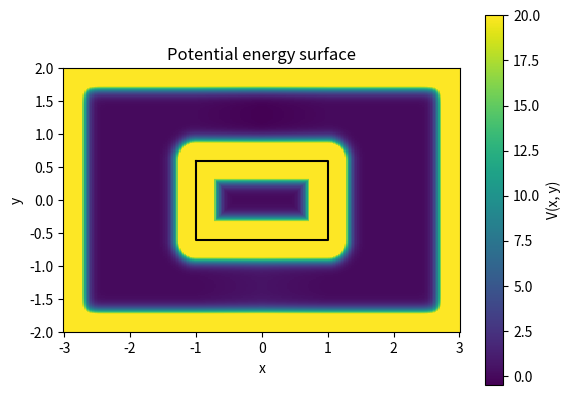
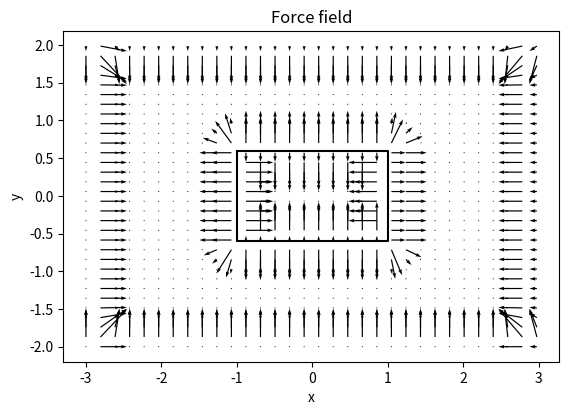

Reproduce these figures in Python, in order.
# -*- coding: utf-8 -*-
"""Piecewise 2D potential for a Langevin particle around a rectangular obstacle.

Geometry (matching the sketch):

    A -------- I -------- J -------- B
    |          |  upper   |          |
    |          E----------F          |
    |          | forbidden|          |
    |          G----------H          |
    |          |  lower   |          |
    D -------- K -------- L -------- C

The background potential is zero in the left strip AIDK and the right strip
JBCL. In the upper channel IEJF it decreases linearly from 0 at IE to
V_top_mid at the x-midpoint, then increases linearly back to 0 at JF.
In the lower channel GKHL it increases linearly from 0 at GK to V_bottom_mid
at the x-midpoint, then decreases linearly back to 0 at HL.

Outer and inner wall barriers are added on top of that background landscape.
The wall barrier is Gaussian in the signed distance d:

    U_wall(d) = a * exp(-(d - b)^2 / (2*c^2))

With the default b = 0, the barrier is centered on the geometric wall, has a
maximum value a, and decays smoothly with distance from the wall. In
particular, the wall energy is bounded by a; it cannot blow up exponentially
inside the forbidden region when the full grid is plotted.

The force is always computed analytically as -grad(V), except at the intended
piecewise-linear kinks and signed-distance medial lines, where the force is
not differentiable by construction.
"""

import logging
import numpy as np
import matplotlib.pyplot as plt

logger = logging.getLogger(__name__)  # pylint: disable=invalid-name
logger.addHandler(logging.NullHandler())


class PotentialRectangularChannels:
    """2D piecewise-linear channel potential with rectangular wall barriers."""

    def __init__(self, 
                 x_outer_left=-3.0, x_outer_right=3.0, y_outer_bottom=-2.0, y_outer_top=2.0,
                 x_inner_left=-1.0, x_inner_right=1.0, y_inner_bottom=-0.6, y_inner_top=0.6,
                 V_top_mid=-0.5, V_bottom_mid=0.5,
                 wall_a=100.0, wall_b=0.0, wall_c=0.15,                    
                 desc="Rectangular two-channel potential"):
        """Set up the potential.

        Parameters are stored in ``self.params`` so they can be modified in the
        same style as the supplied example class.

        Geometry parameters
        -------------------
        x_outer_left, x_outer_right : float
            x coordinates of AD and BC.
        y_outer_bottom, y_outer_top : float
            y coordinates of DC and AB.
        x_inner_left, x_inner_right : float
            x coordinates of EG/IK and FH/JL.
        y_inner_bottom, y_inner_top : float
            y coordinates of GH and EF.

        Landscape parameters
        --------------------
        V_top_mid : float
            Potential at the midpoint of the upper channel. Usually negative.
        V_bottom_mid : float
            Potential at the midpoint of the lower channel. Usually positive.

        Wall parameters
        ---------------
        wall_a : float
            Amplitude of the Gaussian wall barrier. For wall_b = 0 this is
            the maximum wall energy at d = 0.
        wall_b : float
            Center of the Gaussian in signed-distance coordinates. Normally 0.
        wall_c : float
            Standard deviation / width of the Gaussian barrier.
        """
        self.desc = desc

        # self.params = {
        #     # Outer rectangle ABCD
        #     "x_outer_left": -3.0,
        #     "x_outer_right": 3.0,
        #     "y_outer_bottom": -2.0,
        #     "y_outer_top": 2.0,

        #     # Inner forbidden rectangle EFGH
        #     "x_inner_left": -1.0,
        #     "x_inner_right": 1.0,
        #     "y_inner_bottom": -0.6,
        #     "y_inner_top": 0.6,

        #     # Background landscape
        #     "V_top_mid": -.5,
        #     "V_bottom_mid": .5,

        #     # Gaussian wall barrier
        #     # U(d) = a * exp(-(d-b)^2 / (2*c^2))
        #     "wall_a": 100.0,
        #     "wall_b": 0.0,
        #     "wall_c": 0.15,
        # }
        
        self.params = {
            # Outer rectangle ABCD
            "x_outer_left": x_outer_left,
            "x_outer_right": x_outer_right,
            "y_outer_bottom": y_outer_bottom,
            "y_outer_top": y_outer_top,
            
            # Inner forbidden rectangle EFGH
            "x_inner_left": x_inner_left,
            "x_inner_right": x_inner_right,
            "y_inner_bottom": y_inner_bottom,
            "y_inner_top": y_inner_top,

            # Background landscape
            "V_top_mid": V_top_mid,
            "V_bottom_mid": V_bottom_mid,

            # Gaussian wall barrier
            "wall_a": wall_a,
            "wall_b": wall_b,
            "wall_c": wall_c,
        }

    # ------------------------------------------------------------------
    # Basic helpers
    # ------------------------------------------------------------------
    @staticmethod
    def _xy_from_ph(ph):
        """Extract x and y using the same phase-point convention as the example."""
        x = float(ph[0][0])
        y = float(ph[0][1])
        return x, y

    def _validate_geometry(self):
        """Raise ValueError if the rectangle geometry is inconsistent."""
        p = self.params
        if not (p["x_outer_left"] < p["x_inner_left"] < p["x_inner_right"] < p["x_outer_right"]):
            raise ValueError("Require x_outer_left < x_inner_left < x_inner_right < x_outer_right")
        if not (p["y_outer_bottom"] < p["y_inner_bottom"] < p["y_inner_top"] < p["y_outer_top"]):
            raise ValueError("Require y_outer_bottom < y_inner_bottom < y_inner_top < y_outer_top")
        if p["wall_a"] < 0.0:
            raise ValueError("wall_a must be non-negative")
        if p["wall_c"] <= 0.0:
            raise ValueError("wall_c must be positive")

    @staticmethod
    def distance_from_wall_segment(point, endpoint_a, endpoint_b):
        """Distance from a point to a finite line segment.

        Parameters
        ----------
        point : array-like, shape (2,)
        endpoint_a, endpoint_b : array-like, shape (2,)

        Returns
        -------
        distance : float
            Euclidean distance to the closest point on the segment.
        direction : np.ndarray, shape (2,)
            Unit vector from the closest point on the segment toward ``point``.
            It is [0, 0] when the point lies exactly on the segment.
        closest : np.ndarray, shape (2,)
            Closest point on the segment.
        """
        point = np.asarray(point, dtype=float)
        a = np.asarray(endpoint_a, dtype=float)
        b = np.asarray(endpoint_b, dtype=float)

        ab = b - a
        ab2 = np.dot(ab, ab)
        if ab2 == 0.0:
            raise ValueError("A wall segment must have non-zero length")

        t = np.dot(point - a, ab) / ab2
        t = np.clip(t, 0.0, 1.0)
        closest = a + t * ab

        delta = point - closest
        distance = float(np.linalg.norm(delta))
        if distance > 0.0:
            direction = delta / distance
        else:
            direction = np.zeros(2, dtype=float)

        return distance, direction, closest

    # ------------------------------------------------------------------
    # Background piecewise-linear landscape
    # ------------------------------------------------------------------
    def _background_potential_and_force(self, x, y):
        """Return the background potential and force, excluding all walls."""
        p = self.params
        xl = p["x_inner_left"]
        xr = p["x_inner_right"]
        yb = p["y_inner_bottom"]
        yt = p["y_inner_top"]
        xm = 0.5 * (xl + xr)

        v = 0.0
        force = np.zeros(2, dtype=float)

        # AIDK and JBCL are flat at V = 0.
        if not (xl < x < xr):
            return v, force

        # Upper channel IEJF: 0 -> V_top_mid -> 0.
        if y >= yt:
            vmid = p["V_top_mid"]
            if x <= xm:
                slope = vmid / (xm - xl)
                v = slope * (x - xl)
            else:
                slope = -vmid / (xr - xm)
                v = vmid + slope * (x - xm)
            force[0] = -slope
            return v, force

        # Lower channel GKHL: 0 -> V_bottom_mid -> 0.
        if y <= yb:
            vmid = p["V_bottom_mid"]
            if x <= xm:
                slope = vmid / (xm - xl)
                v = slope * (x - xl)
            else:
                slope = -vmid / (xr - xm)
                v = vmid + slope * (x - xm)
            force[0] = -slope
            return v, force

        # Inside the forbidden rectangle the background is set to zero.
        # The inner wall barrier dominates there.
        return v, force

    # ------------------------------------------------------------------
    # Wall model
    # ------------------------------------------------------------------
    @staticmethod
    def exponential(d, a, b, c):
        """Exponential profile retained as a utility function."""
        return a * np.exp(b - c * d)

    @staticmethod
    def exponential_force(d, a, b, c):
        """Derivative dV/dd of :meth:`exponential`."""
        return -a * c * np.exp(b - c * d)

    @staticmethod
    def gaussian(d, a, b, c):
        """Gaussian wall profile as a function of distance d."""
        return a * np.exp(-((d - b) ** 2) / (2.0 * c ** 2))

    @staticmethod
    def gaussian_force(d, a, b, c):
        """Derivative dV/dd of :meth:`gaussian`.

        This follows the convention in the requested helper function. The
        spatial force is therefore ``-gaussian_force(...) * grad(d)``.
        """
        return (
            -a / c ** 2
            * (d - b)
            * np.exp(-((d - b) ** 2) / (2.0 * c ** 2))
        )

    def _repel_from_wall_potential_and_force(self, signed_distance, grad_distance):
        """Gaussian wall energy and force from a signed distance.

        ``signed_distance`` is positive on the allowed side and negative on
        the forbidden side. ``grad_distance`` is grad(d). With the default
        ``wall_b = 0``, the Gaussian is centered on the wall and is bounded by
        ``wall_a``.

        ``gaussian_force`` returns dV/dd, so the Cartesian force is

            F = -(dV/dd) * grad(d).
        """
        a = self.params["wall_a"]
        b = self.params["wall_b"]
        c = self.params["wall_c"]

        v = self.gaussian(signed_distance, a, b, c)
        dV_dd = self.gaussian_force(signed_distance, a, b, c)
        force = -dV_dd * np.asarray(grad_distance, dtype=float)
        return float(v), force

    def _outer_wall_potential_and_force(self, x, y):
        """Sum barriers from the four outer walls of ABCD."""
        p = self.params
        v = 0.0
        force = np.zeros(2, dtype=float)

        # AD: allowed side is +x.
        dv, df = self._repel_from_wall_potential_and_force(
            x - p["x_outer_left"], np.array([1.0, 0.0])
        )
        v += dv
        force += df

        # BC: allowed side is -x.
        dv, df = self._repel_from_wall_potential_and_force(
            p["x_outer_right"] - x, np.array([-1.0, 0.0])
        )
        v += dv
        force += df

        # DC: allowed side is +y.
        dv, df = self._repel_from_wall_potential_and_force(
            y - p["y_outer_bottom"], np.array([0.0, 1.0])
        )
        v += dv
        force += df

        # AB: allowed side is -y.
        dv, df = self._repel_from_wall_potential_and_force(
            p["y_outer_top"] - y, np.array([0.0, -1.0])
        )
        v += dv
        force += df

        return v, force

    def _inner_signed_distance_and_gradient(self, x, y):
        """Signed distance to the forbidden rectangle EFGH.

        Returns
        -------
        signed_distance : float
            Positive outside EFGH, zero on its boundary, negative inside.
        grad_distance : np.ndarray, shape (2,)
            Gradient of the signed distance. It points away from the forbidden
            rectangle, i.e. toward the accessible region.

        Notes
        -----
        The closest inner wall is found using ``distance_from_wall_segment``.
        Force continuity at exact corner/medial-line ties is not required here.
        """
        p = self.params
        xl = p["x_inner_left"]
        xr = p["x_inner_right"]
        yb = p["y_inner_bottom"]
        yt = p["y_inner_top"]

        point = np.array([x, y], dtype=float)

        # E, F, H, G in the notation of the sketch.
        e = np.array([xl, yt])
        f = np.array([xr, yt])
        h = np.array([xr, yb])
        g = np.array([xl, yb])

        # Segment name, endpoints, outward normal from the forbidden rectangle.
        walls = (
            (e, f, np.array([0.0, 1.0])),   # EF, top
            (f, h, np.array([1.0, 0.0])),   # FH, right
            (h, g, np.array([0.0, -1.0])),  # HG, bottom
            (g, e, np.array([-1.0, 0.0])),  # GE, left
        )

        distances = []
        directions = []
        for a, b, outward_normal in walls:
            dist, direction, _ = self.distance_from_wall_segment(point, a, b)
            distances.append(dist)
            directions.append((direction, outward_normal))

        idx = int(np.argmin(distances))
        min_dist = float(distances[idx])
        direction, outward_normal = directions[idx]

        inside = (xl < x < xr) and (yb < y < yt)

        if inside:
            # Inside the obstacle, d is negative and grad(d) is the outward
            # normal of the nearest wall.
            return -min_dist, outward_normal.copy()

        # Outside: ordinary distance to the closest boundary point. Its
        # gradient points away from the obstacle. Exactly on the wall, use
        # the wall's known outward normal because the radial direction is zero.
        if min_dist > 0.0:
            return min_dist, direction.copy()
        return 0.0, outward_normal.copy()

    def _inner_wall_potential_and_force(self, x, y):
        """Barrier produced by the inner forbidden rectangle EFGH."""
        signed_distance, grad_distance = self._inner_signed_distance_and_gradient(x, y)
        return self._repel_from_wall_potential_and_force(
            signed_distance, grad_distance
        )

    # ------------------------------------------------------------------
    # Public API, matching the structure of the supplied example
    # ------------------------------------------------------------------
    def potential(self, ph):
        """Evaluate the total potential energy."""
        self._validate_geometry()
        x, y = self._xy_from_ph(ph)

        v_bg, _ = self._background_potential_and_force(x, y)
        v_outer, _ = self._outer_wall_potential_and_force(x, y)
        v_inner, _ = self._inner_wall_potential_and_force(x, y)

        return float(v_bg + v_outer + v_inner)

    def force(self, ph):
        """Evaluate the total force vector = -grad(V)."""
        self._validate_geometry()
        x, y = self._xy_from_ph(ph)

        _, f_bg = self._background_potential_and_force(x, y)
        _, f_outer = self._outer_wall_potential_and_force(x, y)
        _, f_inner = self._inner_wall_potential_and_force(x, y)

        return f_bg + f_outer + f_inner

    def potential_and_force(self, ph):
        """Evaluate potential and force in one call."""
        self._validate_geometry()
        x, y = self._xy_from_ph(ph)

        v_bg, f_bg = self._background_potential_and_force(x, y)
        v_outer, f_outer = self._outer_wall_potential_and_force(x, y)
        v_inner, f_inner = self._inner_wall_potential_and_force(x, y)

        return (
            float(v_bg + v_outer + v_inner),
            f_bg + f_outer + f_inner,
        )

    # ------------------------------------------------------------------
    # Optional plotting helper
    # ------------------------------------------------------------------
    def plot_pot(self, ngrid=300, wall_clip=None):
        """Plot the potential and force field over the outer rectangle.

        Parameters
        ----------
        ngrid : int
            Grid resolution along each axis.
        wall_clip : float or None
            If given, clip displayed potential values to this maximum. This is
            useful if the Gaussian wall barriers are chosen much higher than
            the channel landscape.
        """
        self._validate_geometry()
        p = self.params

        xs = np.linspace(p["x_outer_left"], p["x_outer_right"], ngrid)
        ys = np.linspace(p["y_outer_bottom"], p["y_outer_top"], ngrid)
        xx, yy = np.meshgrid(xs, ys)

        vv = np.empty_like(xx)
        fx = np.empty_like(xx)
        fy = np.empty_like(xx)

        for j in range(ngrid):
            for i in range(ngrid):
                ph = (np.array([xx[j, i], yy[j, i]]), np.array([0.0, 0.0]))
                vv[j, i], ff = self.potential_and_force(ph)
                fx[j, i], fy[j, i] = ff

        vv_display = np.minimum(vv, wall_clip) if wall_clip is not None else vv

        fig1, ax1 = plt.subplots()
        c1 = ax1.pcolormesh(xx, yy, vv_display, shading="auto")
        fig1.colorbar(c1, ax=ax1, label="V(x, y)")
        ax1.set_xlabel("x")
        ax1.set_ylabel("y")
        ax1.set_title("Potential energy surface")
        ax1.set_aspect("equal")

        # Draw inner obstacle.
        ax1.plot(
            [p["x_inner_left"], p["x_inner_right"], p["x_inner_right"],
             p["x_inner_left"], p["x_inner_left"]],
            [p["y_inner_top"], p["y_inner_top"], p["y_inner_bottom"],
             p["y_inner_bottom"], p["y_inner_top"]],
            "k-",
        )

        fig2, ax2 = plt.subplots()
        stride = max(1, ngrid // 30)
        ax2.quiver(
            xx[::stride, ::stride], yy[::stride, ::stride],
            fx[::stride, ::stride], fy[::stride, ::stride]
        )
        ax2.set_xlabel("x")
        ax2.set_ylabel("y")
        ax2.set_title("Force field")
        ax2.set_aspect("equal")

        ax2.plot(
            [p["x_inner_left"], p["x_inner_right"], p["x_inner_right"],
             p["x_inner_left"], p["x_inner_left"]],
            [p["y_inner_top"], p["y_inner_top"], p["y_inner_bottom"],
             p["y_inner_bottom"], p["y_inner_top"]],
            "k-",
        )

        plt.show()


if __name__ == "__main__":
    pot = PotentialRectangularChannels()

    # Example parameter modifications:
    # pot.params["V_top_mid"] = -8.0
    # pot.params["V_bottom_mid"] = 8.0
    # pot.params["wall_a"] = 200.0
    # pot.params["wall_b"] = 0.0
    # pot.params["wall_c"] = 0.05

    pot.plot_pot(ngrid=250, wall_clip=20.0)
